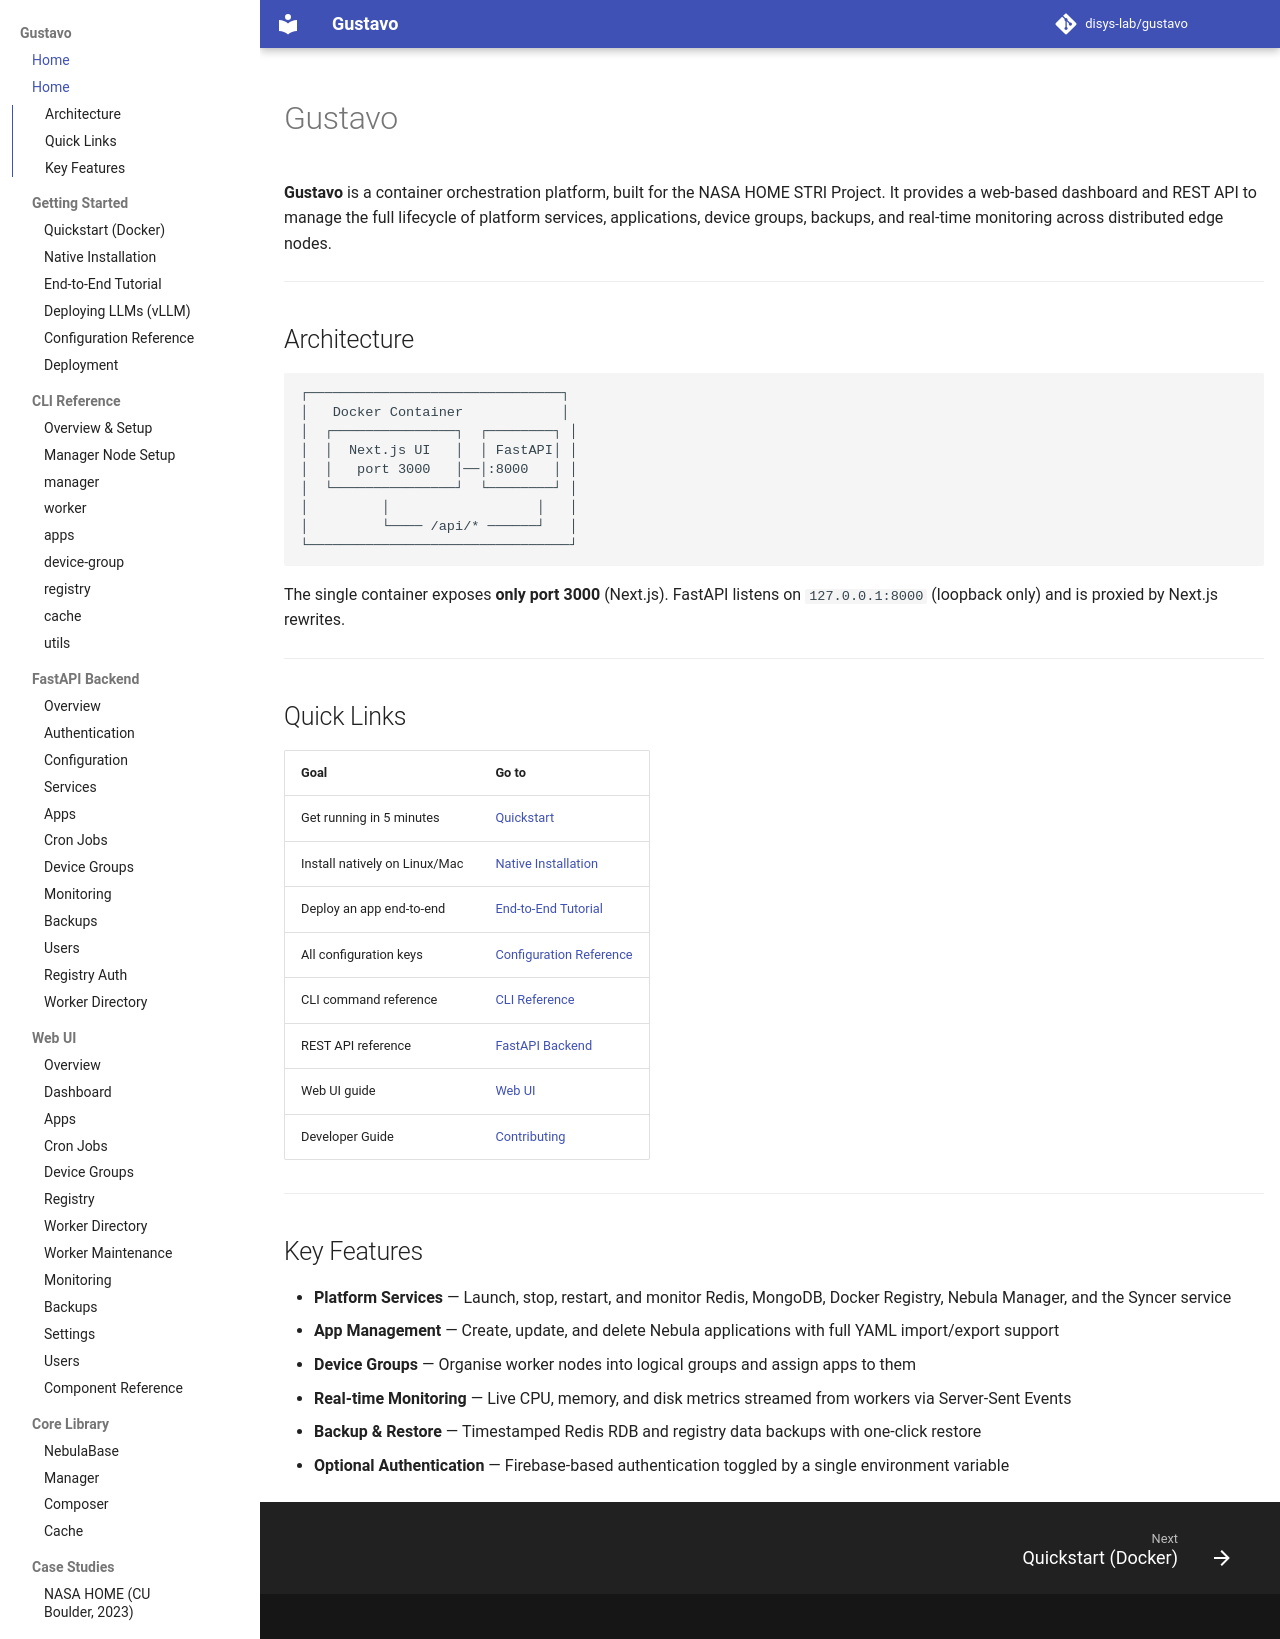

repository: disys-lab/gustavo · page: index.html · generator: mkdocs

# Gustavo

**Gustavo** is a container orchestration platform, built for the NASA HOME STRI Project. It provides a web-based dashboard and REST API to manage the full lifecycle of platform services, applications, device groups, backups, and real-time monitoring across distributed edge nodes.

---

## Architecture

```
┌───────────────────────────────┐
│   Docker Container            │
│  ┌───────────────┐  ┌────────┐ │
│  │  Next.js UI   │  │ FastAPI│ │
│  │   port 3000   │──│:8000   │ │
│  └───────────────┘  └────────┘ │
│         │                  │   │
│         └──── /api/* ──────┘   │
└────────────────────────────────┘
```

The single container exposes **only port 3000** (Next.js). FastAPI listens on `127.0.0.1:8000` (loopback only) and is proxied by Next.js rewrites.

---

## Quick Links

| Goal | Go to |
|------|-------|
| Get running in 5 minutes | [Quickstart](quickstart.md) |
| Install natively on Linux/Mac | [Native Installation](installation.md) |
| Deploy an app end-to-end | [End-to-End Tutorial](tutorial.md) |
| All configuration keys | [Configuration Reference](configuration.md) |
| CLI command reference | [CLI Reference](cli/index.md) |
| REST API reference | [FastAPI Backend](api/index.md) |
| Web UI guide | [Web UI](ui/index.md) |
| Developer Guide | [Contributing](contributing.md) |

---

## Key Features

- **Platform Services** — Launch, stop, restart, and monitor Redis, MongoDB, Docker Registry, Nebula Manager, and the Syncer service
- **App Management** — Create, update, and delete Nebula applications with full YAML import/export support
- **Device Groups** — Organise worker nodes into logical groups and assign apps to them
- **Real-time Monitoring** — Live CPU, memory, and disk metrics streamed from workers via Server-Sent Events
- **Backup & Restore** — Timestamped Redis RDB and registry data backups with one-click restore
- **Optional Authentication** — Firebase-based authentication toggled by a single environment variable
